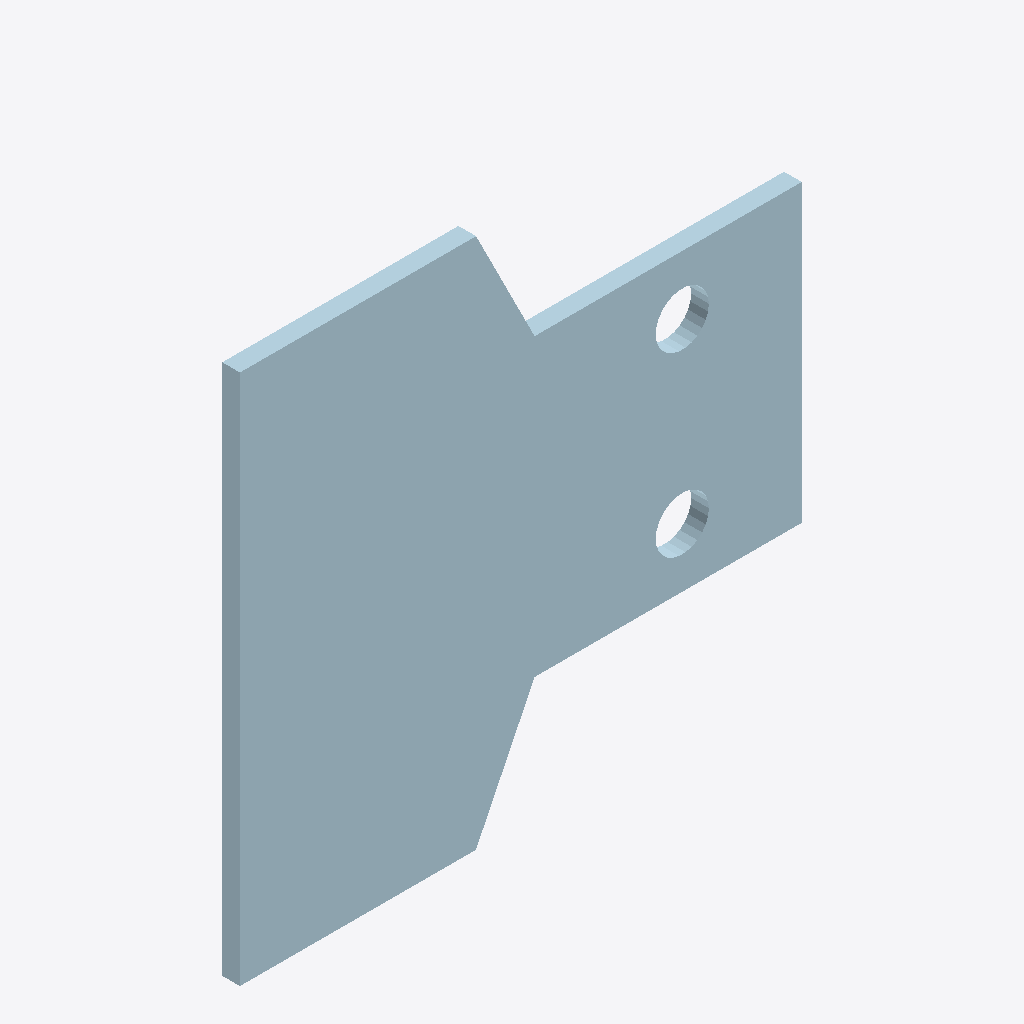
Isometric view of an IFC building model (IFC-SPF (STEP), schema IFC2X3, length unit millimetre), seen from the south-west, elements coloured by IFC class: 1 plate (pale blue).
Extent 0.190 m × 0.006 m × 0.180 m (x, y, z). Storeys (1): Undefined at 0.00 m. Elements (1): 1 IfcPlate.

HEADER;
FILE_DESCRIPTION(('ViewDefinition[AISC_Steel_Detailing]','Option [BaseQuantities:Off]','Option [GridExport:On]','Option [Assemblies:Off]','Option [Bolts:On]','Option [Rebars:On]','Option [PourObjects:Off]','Option [Welds:On]','Option [SurfaceTreatments:On]','Option [LocationBy:0]','Option [ViewColors:Off]','Option [SectionedSpine:Off]','[2 more]'),'2;1');
FILE_NAME('1242_Qty_18.ifc','2026-05-16T11:52:55',('GIOVANNIPC\\gcorrea'),('Structural Designer'),'IFC Database version: Work','Tekla Structures 2020 Service Pack 5, IFC Export','');
FILE_SCHEMA(('IFC2X3'));
ENDSEC;
DATA;
#37=IFCPROJECT('2G7ZFDNE16yBDU14FA92Me',#5,'Proyecto',$,$,$,$,(#11),#36);
#39=IFCSITE('2xvEzEinjBTea80yOTcujY',#5,'Obra',$,$,#38,$,$,.ELEMENT.,$,$,$,$,$);
#41=IFCBUILDING('0vC03KhGTEJwC148XM$8YQ',#5,'Undefined',$,$,#40,$,$,.ELEMENT.,$,$,$);
#43=IFCBUILDINGSTOREY('29hdEUCErFze9E_VIAceOd',#5,'Undefined',$,$,#42,$,$,.ELEMENT.,0.0);
#65=IFCPLATE('1JREYAIOP9zve74JVAP9DQ',#44,'PLATE','PL6*190','PL6*190',#49,#64,'ID536ce88a-4986-49f7-9a07-1137ca64935a');
ENDSEC;
